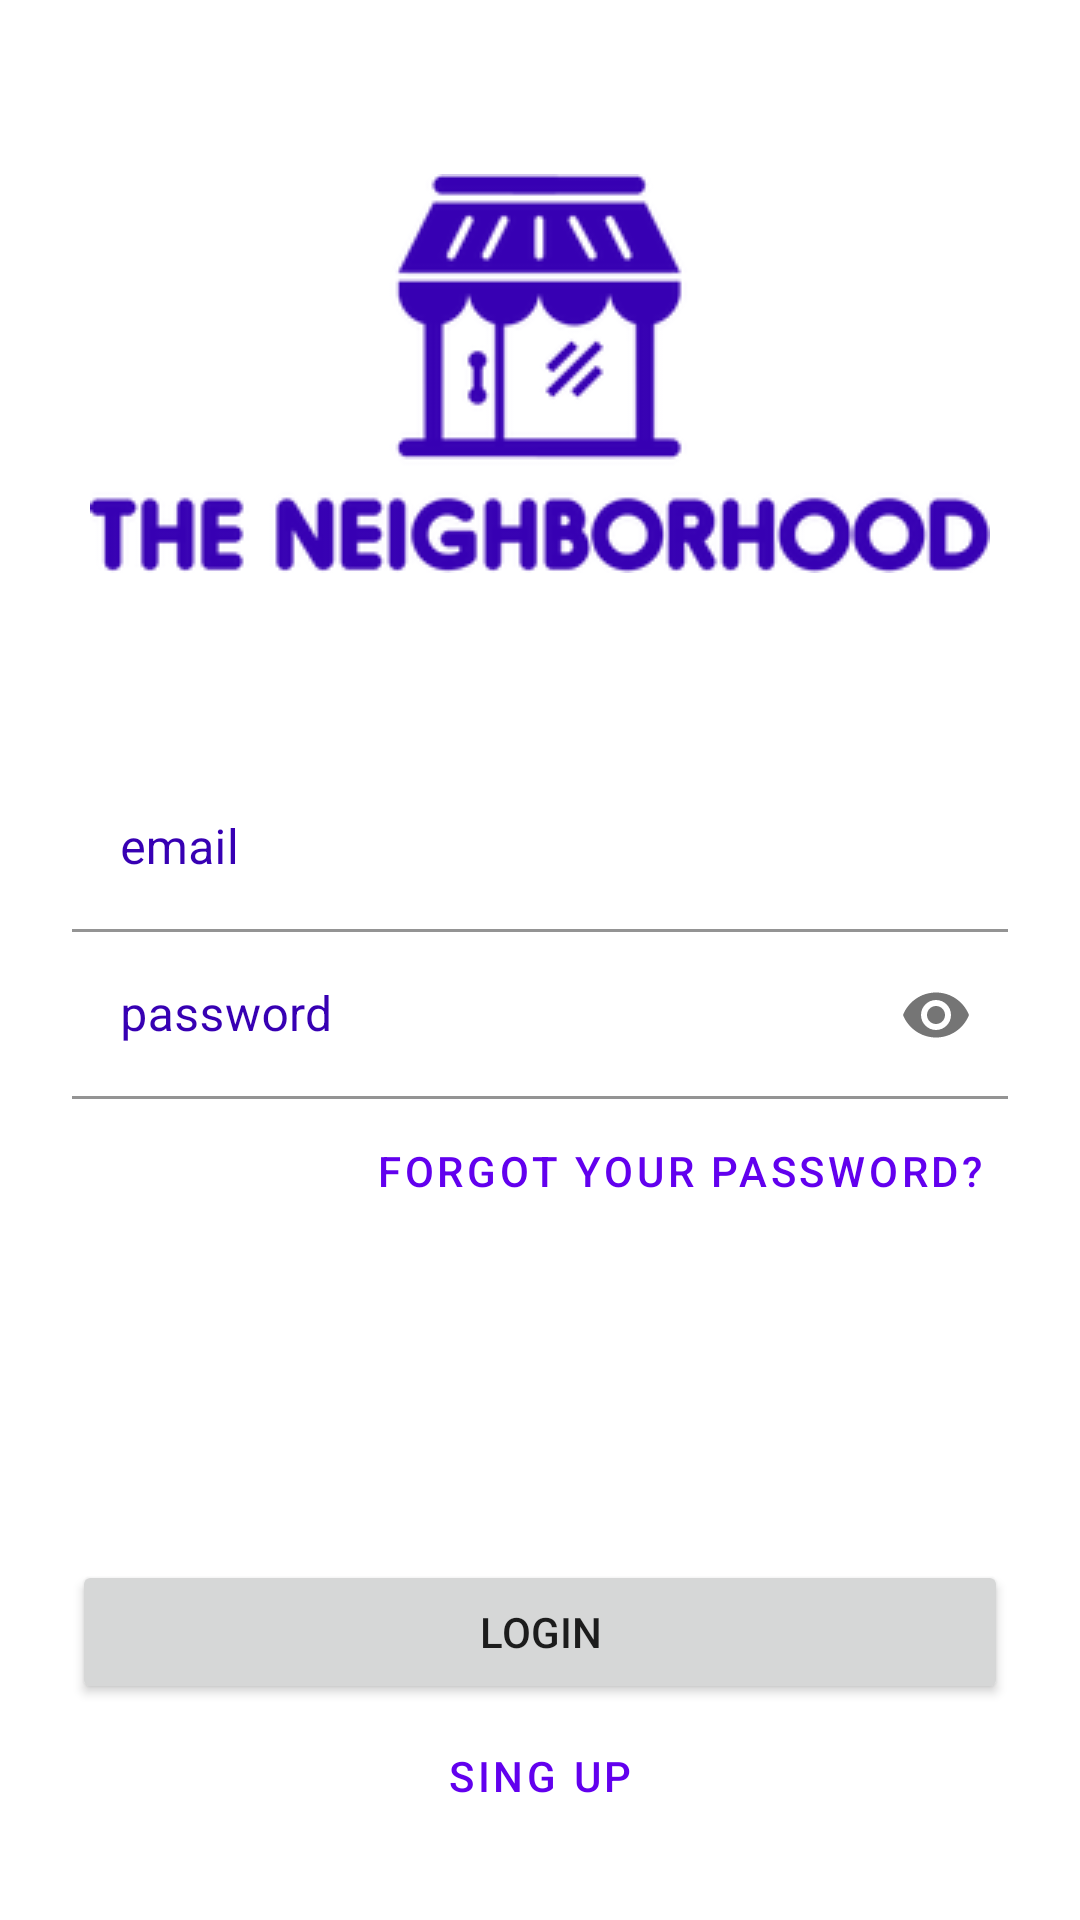

Here is an Android app screen rendered from its layout file. Give the layout XML and the strings, colors and styles it references.
<!-- AndroidManifest.xml: application theme Theme.TheNeighborhood -->
<!-- res/layout/activity_main.xml -->
<?xml version="1.0" encoding="utf-8"?>
<androidx.constraintlayout.widget.ConstraintLayout xmlns:android="http://schemas.android.com/apk/res/android"
    xmlns:app="http://schemas.android.com/apk/res-auto"
    xmlns:tools="http://schemas.android.com/tools"
    android:layout_width="match_parent"
    android:layout_height="match_parent"
    android:padding="24dp"
    tools:context=".Main">

    <ImageView
        android:id="@+id/logoImageView"
        android:layout_width="match_parent"
        android:layout_height="wrap_content"
        android:layout_marginVertical="34dp"
        android:layout_weight="1"
        android:tint="@color/design_default_color_primary_dark"
        android:tintMode="src_atop"
        android:foregroundGravity="center"
        app:layout_constraintEnd_toEndOf="parent"
        app:layout_constraintStart_toStartOf="parent"
        app:layout_constraintTop_toTopOf="parent"
        app:srcCompat="@drawable/the_neighborhood" />

    <com.google.android.material.textfield.TextInputLayout
        android:id="@+id/emailTextField"
        android:layout_width="match_parent"
        android:layout_height="wrap_content"
        android:layout_marginTop="64dp"
        android:hint="@string/Email"
        android:textColorHint="@color/design_default_color_primary_dark"
        app:layout_constraintEnd_toEndOf="parent"
        app:layout_constraintStart_toStartOf="parent"
        app:layout_constraintTop_toBottomOf="@+id/logoImageView">

        <com.google.android.material.textfield.TextInputEditText
            android:layout_width="match_parent"
            android:layout_height="wrap_content"
            android:inputType="textEmailAddress"
            android:background="@color/cardview_light_background"/>

    </com.google.android.material.textfield.TextInputLayout>

    <com.google.android.material.textfield.TextInputLayout
        android:id="@+id/passwordTextField"
        android:layout_width="match_parent"
        android:layout_height="wrap_content"
        android:hint="@string/Password"
        android:textColorHint="@color/design_default_color_primary_dark"
        app:endIconMode="password_toggle"
        app:layout_constraintEnd_toEndOf="parent"
        app:layout_constraintStart_toStartOf="parent"
        app:layout_constraintTop_toBottomOf="@+id/emailTextField">

        <com.google.android.material.textfield.TextInputEditText
            android:layout_width="match_parent"
            android:layout_height="wrap_content"
            android:inputType="textPassword"
            android:background="@color/cardview_light_background"/>

    </com.google.android.material.textfield.TextInputLayout>

    <Button
        android:id="@+id/forgotPasswordButton"
        style="@style/Widget.MaterialComponents.Button.TextButton"
        android:layout_width="match_parent"
        android:layout_height="wrap_content"
        android:text="Forgot your password?"
        android:gravity="center|right"
        app:layout_constraintEnd_toEndOf="parent"
        app:layout_constraintStart_toStartOf="parent"
        app:layout_constraintTop_toBottomOf="@+id/passwordTextField" />

    <Button
        android:id="@+id/loginButton"
        android:layout_width="match_parent"
        android:layout_height="wrap_content"
        android:text="Login"
        app:layout_constraintEnd_toEndOf="parent"
        app:layout_constraintStart_toStartOf="parent"
        app:layout_constraintBottom_toTopOf="@+id/singupButton" />

    <Button
        android:id="@+id/singupButton"
        style="?attr/materialButtonOutlinedStyle"
        android:layout_width="match_parent"
        android:layout_height="wrap_content"
        android:text="Sing up"
        app:layout_constraintBottom_toBottomOf="parent"
        app:layout_constraintEnd_toEndOf="parent"
        app:layout_constraintStart_toStartOf="parent"/>

</androidx.constraintlayout.widget.ConstraintLayout>
<!-- resources referenced by this layout -->
<resources>
  <!-- drawable the_neighborhood: png bitmap (drawable, 15417 bytes) -->
  <string name="Email">email</string>
  <string name="Password">password</string>
  <style name="Theme.TheNeighborhood" parent="Theme.MaterialComponents.DayNight.DarkActionBar">
          
          <item name="colorPrimary">@color/purple_500</item>
          <item name="colorPrimaryVariant">@color/purple_700</item>
          <item name="colorOnPrimary">@color/white</item>
          
          <item name="colorSecondary">@color/teal_200</item>
          <item name="colorSecondaryVariant">@color/teal_700</item>
          <item name="colorOnSecondary">@color/black</item>
          
          <item name="android:statusBarColor" tools:targetApi="l">?attr/colorPrimaryVariant</item>
          
      </style>
  <!-- not gathered from this repository: default colours our renderer supplied (Android Studio template values) -->
  <color name="purple_500">#FF6200EE</color>
  <color name="purple_700">#FF3700B3</color>
  <color name="teal_200">#FF03DAC5</color>
  <color name="teal_700">#FF018786</color>
  <color name="black">#FF000000</color>
  <color name="white">#FFFFFFFF</color>
</resources>
